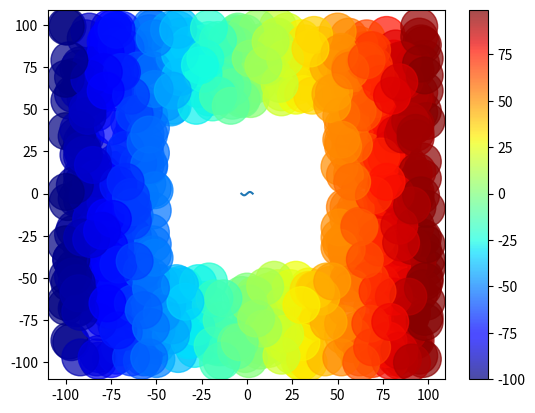

Reproduce this figure in Python.
import matplotlib.pyplot as plt
import numpy as np

class NumpyLib(object):
    pass

    def show_numpy():
        t = np.arange(0., 5., 0.2)
        plt.plot(t, t, 'r--', t, t ** 2, 'bs', t, t ** 3, 'g^')
        plt.show()


    def numpy_choice():
        dice = np.random.choice(6, 1000000, p=[0.1, .2, .3, .2, .1, .1])
        plt.hist(dice, bins=6)
        plt.show()


    def numpy_bubble_chart():  # doesn't need for-in loop
        x = np.random.randint(low=10, high=100, size=200)  # low-high = range; size=amt of random data
        y = np.random.randint(10, 100, 200)
        # size = np.random.random_integers(100) * 100
        size = np.random.randint(100) * 100
        plt.scatter(x, y, s=size, c=x, cmap='jet', alpha=0.7)
        plt.colorbar()
        plt.show()


    def indexing_slicing():
        a = np.array([1, 2, 3, 4])
        print(f'list -> array: {a}')
        print(f'indexing a[1]: {a[1]}, a[-1]: {a[-1]}')  # indexing
        print(f'slicing: {a[1:]}')  # slicing
    indexing_slicing()


    def array_one_type():
        a = np.array([1, 2, '3', 4])
        print(f'int -> str : {a}')
    array_one_type()

    def np_repeat_list():
        #print(np.zeros(10))
        print(np.ones(10))
        #print(np.eye(10))

    np_repeat_list()


    def np_arange():
        print(f'[0 1 2] : {np.arange(3)}')
        print(f'[3 4 5 6] : {np.arange(start=3, stop=7)}')
        print(f'[3 5] : {np.arange(3, 7, step=2)}')
        print(f'[1.  1.2 1.4 1.6 1.8] : {np.arange(start=1, stop=2, step=.2)}')

    np_arange()

    def np_linspace():
        print(f'[1.  1.1 1.2 1.3 1.4 1.5 1.6 1.7 1.8 1.9 2. ] : {np.linspace(1, 2, 11)}')
        print(f'2) {np.sqrt(np.linspace(1, 2, 11))}')
        a = np.arange(-np.pi, np.pi, np.pi / 100)
        plt.plot(a, np.sin(a))
        plt.show()

    np_linspace()

    def np_mask():
        a = np.arange(-5, 5)
        print(f'mask [-5 -4 -3 -2 -1] : {a[a < 0]}')
        mask1 = abs(a) > 3
        print(f'mask1 : {a[mask1]}')
        mask2 = abs(a) % 2 == 0
        print(f'mask2 : {a[mask2]}')
        print(f'mask1 + mask2 : {a[mask1 + mask2]}')
        print(f'mask1 * mask2 : {a[mask1 * mask2]}')

    np_mask()

    def np_bubble_chart():
        x = np.random.randint(-100, 100, 1000)
        y = np.random.randint(-100, 100, 1000)
        size = np.random.randint(100) * 100
        mask1 = abs(x) > 50
        mask2 = abs(y) > 50
        x = x[mask1 + mask2]
        y = y[mask1 + mask2]
        plt.scatter(x, y, s=size, c=x, cmap='jet', alpha=.7)
        plt.colorbar()
        plt.show()
    np_bubble_chart()
"""
if __name__ == '__main__':
    #    show_numpy()
    #    numpy_choice()
    #    numpy_bubble_chart()
    #    indexing_slicing()
    #    np_repeat_list()
    #    np_arange()
    #    np_linspace()
    #    np_mask()
#    np_bubble_chart()
"""